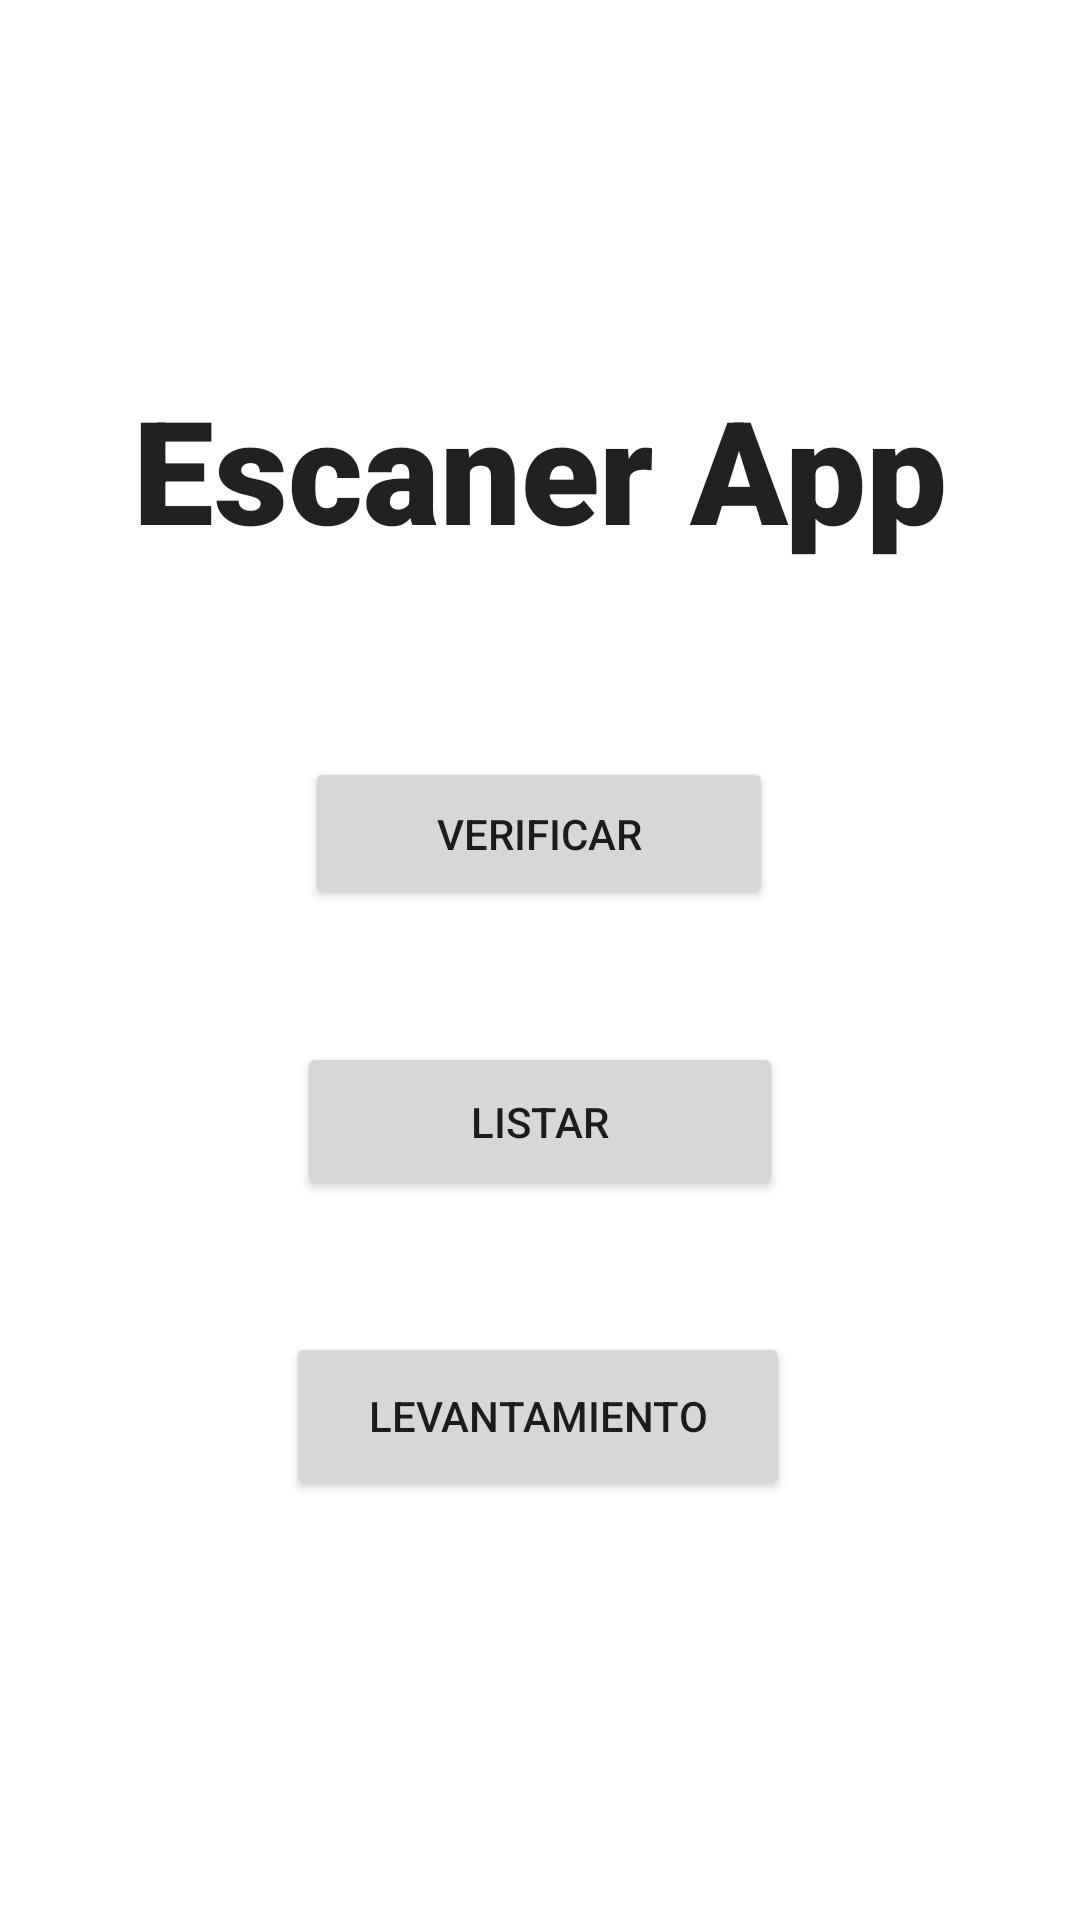

Write the Android layout XML for this screen, with the resource values it uses.
<!-- AndroidManifest.xml: application theme Theme.BarCode -->
<!-- res/layout/fragment_main_menu.xml -->
<?xml version="1.0" encoding="utf-8"?>
<androidx.constraintlayout.widget.ConstraintLayout xmlns:android="http://schemas.android.com/apk/res/android"
    xmlns:tools="http://schemas.android.com/tools"
    xmlns:app="http://schemas.android.com/apk/res-auto"
    android:id="@+id/fragmentoMenu"
    android:layout_width="match_parent"
    android:layout_height="match_parent"
    tools:context=".fragments.MainMenuFragment">

    <TextView
        android:id="@+id/textView"
        android:layout_width="wrap_content"
        android:layout_height="wrap_content"
        android:layout_marginTop="124dp"
        android:fontFamily="sans-serif-black"
        android:text="@string/menu_options"
        android:textAppearance="@style/TextAppearance.AppCompat.Large"
        android:textSize="48sp"
        app:layout_constraintEnd_toEndOf="parent"
        app:layout_constraintStart_toStartOf="parent"
        app:layout_constraintTop_toTopOf="parent" />

    <Button
        android:id="@+id/verificarBoton"
        android:layout_width="156dp"
        android:layout_height="51dp"
        android:layout_marginTop="64dp"
        android:onClick="switchToScannerBar"
        android:text="@string/verificarBoton"
        app:layout_constraintEnd_toEndOf="parent"
        app:layout_constraintHorizontal_bias="0.498"
        app:layout_constraintStart_toStartOf="parent"
        app:layout_constraintTop_toBottomOf="@+id/textView" />

    <Button
        android:id="@+id/listarBoton"
        android:layout_width="162dp"
        android:layout_height="53dp"
        android:text="@string/listarBoton"
        app:layout_constraintBottom_toTopOf="@+id/levantamientoBoton"
        app:layout_constraintEnd_toEndOf="parent"
        app:layout_constraintStart_toStartOf="parent"
        app:layout_constraintTop_toBottomOf="@+id/verificarBoton" />

    <Button
        android:id="@+id/levantamientoBoton"
        android:layout_width="168dp"
        android:layout_height="56dp"
        android:layout_marginBottom="140dp"
        android:text="@string/levantamientoBoton"
        app:layout_constraintBottom_toBottomOf="parent"
        app:layout_constraintEnd_toEndOf="parent"
        app:layout_constraintHorizontal_bias="0.497"
        app:layout_constraintStart_toStartOf="parent" />

</androidx.constraintlayout.widget.ConstraintLayout>
<!-- resources referenced by this layout -->
<resources>
  <string name="levantamientoBoton">Levantamiento</string>
  <string name="listarBoton">Listar</string>
  <string name="menu_options">Escaner App</string>
  <string name="verificarBoton">Verificar</string>
  <style name="Theme.BarCode" parent="Theme.MaterialComponents.DayNight.DarkActionBar">
          
          <item name="colorPrimary">@color/purple_500</item>
          <item name="colorPrimaryVariant">@color/purple_700</item>
          <item name="colorOnPrimary">@color/white</item>
          
          <item name="colorSecondary">@color/teal_200</item>
          <item name="colorSecondaryVariant">@color/teal_700</item>
          <item name="colorOnSecondary">@color/black</item>
          
          <item name="android:statusBarColor">?attr/colorPrimaryVariant</item>
          
      </style>
  <!-- not gathered from this repository: default colours our renderer supplied (Android Studio template values) -->
  <color name="purple_500">#FF6200EE</color>
  <color name="purple_700">#FF3700B3</color>
  <color name="teal_200">#FF03DAC5</color>
  <color name="teal_700">#FF018786</color>
  <color name="black">#FF000000</color>
  <color name="white">#FFFFFFFF</color>
</resources>
